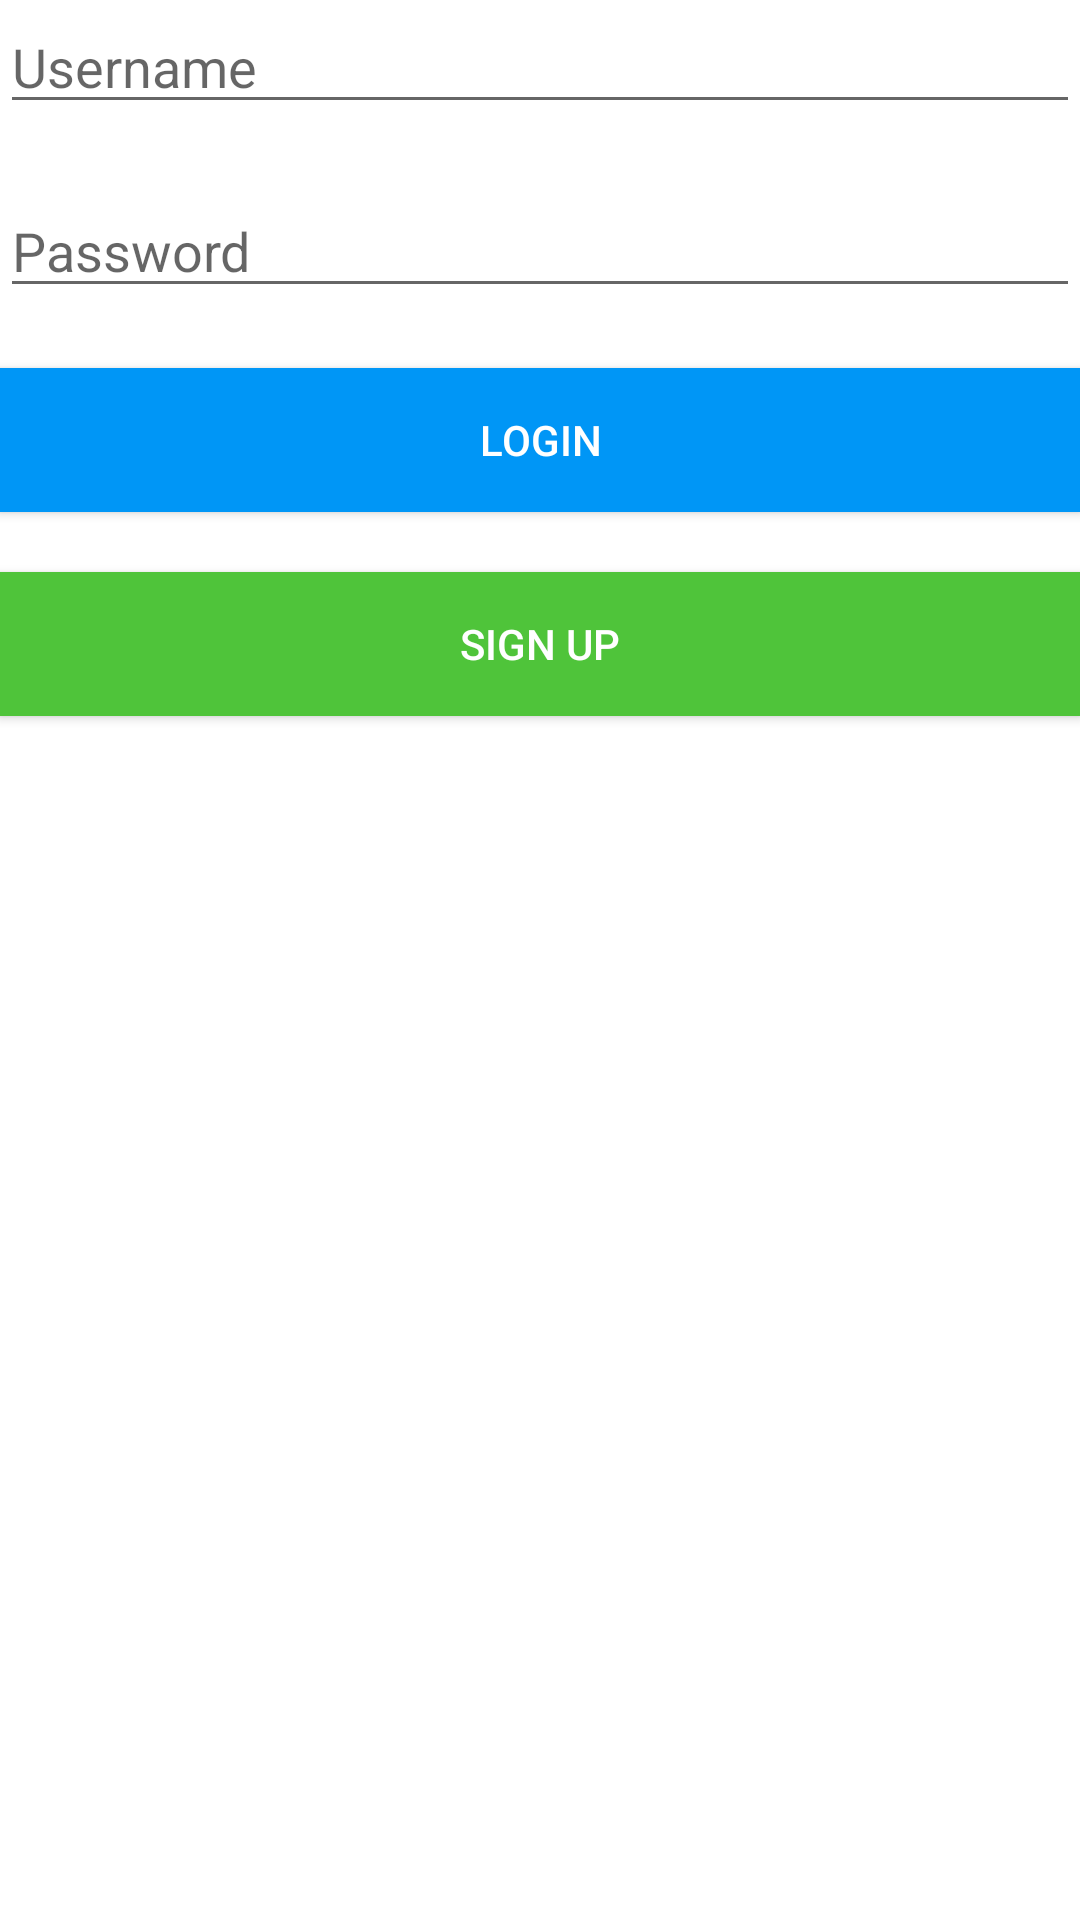

Here is an Android app screen rendered from its layout file. Give the layout XML and the strings, colors and styles it references.
<!-- AndroidManifest.xml: activity theme AppTheme -->
<!-- res/layout/activity_login.xml -->
<?xml version="1.0" encoding="utf-8"?>
<LinearLayout
    xmlns:android="http://schemas.android.com/apk/res/android"
    xmlns:tools="http://schemas.android.com/tools"
    android:layout_margin="16dp"
    android:layout_width="match_parent"
    android:layout_height="match_parent"
    android:orientation="vertical">

    <EditText
        android:id="@+id/etUsername"
        android:layout_width="match_parent"
        android:layout_height="wrap_content"
        android:hint="Username"
        android:inputType="textPersonName"
        tools:text="Username" />

    <EditText
        android:id="@+id/etPassword"
        android:layout_width="match_parent"
        android:layout_height="wrap_content"
        android:layout_marginTop="20dp"
        android:hint="Password"
        android:inputType="textPassword"
        tools:text="Password" />

    <Button
        android:id="@+id/btnLogin"
        android:layout_width="match_parent"
        android:layout_height="wrap_content"
        android:layout_marginTop="20dp"
        android:background="#0096f6"
        android:onClick="loginToRest"
        android:text="Login"
        android:textColor="#FFFFFF" />

    <Button
        android:id="@+id/btnSignUp"
        android:layout_width="match_parent"
        android:layout_height="wrap_content"
        android:layout_marginTop="20dp"
        android:background="#4fc43a"
        android:text="Sign Up"
        android:textColor="#FFFFFF" />

</LinearLayout>
<!-- resources referenced by this layout -->
<resources>
  <style name="AppTheme" parent="AppBaseTheme">
          
          <item name="android:colorBackground">@android:color/white</item>
      </style>
  <style name="AppBaseTheme" parent="Theme.AppCompat.Light.DarkActionBar">
          
      </style>
</resources>
